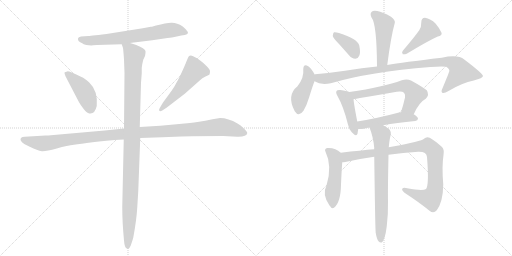
t = 0.00 s
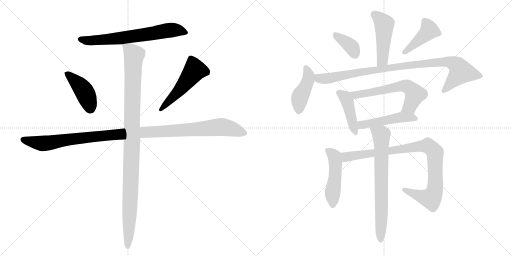
t = 2.47 s
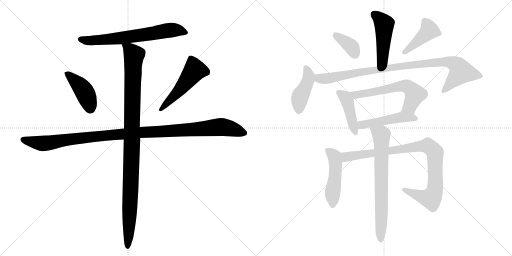
t = 4.93 s
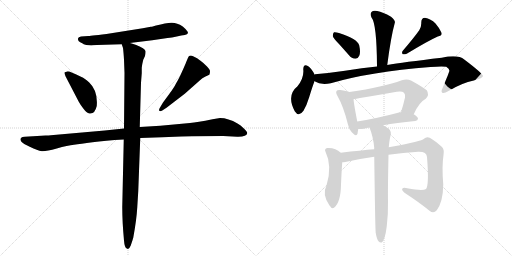
t = 7.40 s
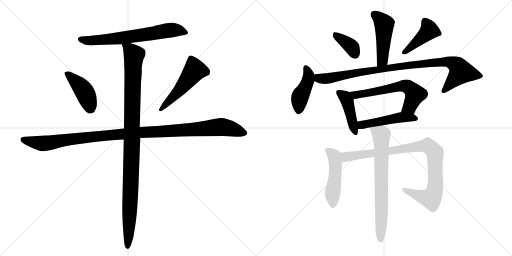
t = 9.86 s
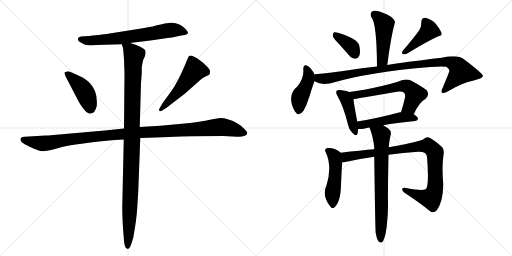
t = 12.33 s

The animated SVG that drew these frames (rendered in a browser with its animation timeline set to each time). Animation: 16 CSS @keyframes rules; one cycle of 12.33 s.

<svg version="1.1" viewBox="0 0 2048 1024" xmlns="http://www.w3.org/2000/svg">
  <g stroke="lightgray" stroke-dasharray="1,1" stroke-width="1" transform="scale(4, 4)">
    <line x1="0" y1="0" x2="256" y2="256"></line>
    <line x1="256" y1="0" x2="0" y2="256"></line>
    <line x1="128" y1="0" x2="128" y2="256"></line>
    <line x1="0" y1="128" x2="256" y2="128"></line>
    <line x1="256" y1="0" x2="512" y2="256"></line>
    <line x1="512" y1="0" x2="256" y2="256"></line>
    <line x1="384" y1="0" x2="384" y2="256"></line>
    <line x1="256" y1="128" x2="512" y2="128"></line>
  </g>
<g transform="scale(1, -1) translate(0, -850)">
   <style type="text/css">
    @keyframes keyframes0 {
      from {
       stroke: black;
       stroke-dashoffset: 683;
       stroke-width: 128;
       }
       69% {
       animation-timing-function: step-end;
       stroke: black;
       stroke-dashoffset: 0;
       stroke-width: 128;
       }
       to {
       stroke: black;
       stroke-width: 1024;
       }
       }
       #make-me-a-hanzi-animation-0 {
         animation: keyframes0 0.805827s both;
         animation-delay: 0.000000s;
         animation-timing-function: linear;
       }
    @keyframes keyframes1 {
      from {
       stroke: black;
       stroke-dashoffset: 428;
       stroke-width: 128;
       }
       58% {
       animation-timing-function: step-end;
       stroke: black;
       stroke-dashoffset: 0;
       stroke-width: 128;
       }
       to {
       stroke: black;
       stroke-width: 1024;
       }
       }
       #make-me-a-hanzi-animation-1 {
         animation: keyframes1 0.598307s both;
         animation-delay: 0.805827s;
         animation-timing-function: linear;
       }
    @keyframes keyframes2 {
      from {
       stroke: black;
       stroke-dashoffset: 517;
       stroke-width: 128;
       }
       63% {
       animation-timing-function: step-end;
       stroke: black;
       stroke-dashoffset: 0;
       stroke-width: 128;
       }
       to {
       stroke: black;
       stroke-width: 1024;
       }
       }
       #make-me-a-hanzi-animation-2 {
         animation: keyframes2 0.670736s both;
         animation-delay: 1.404134s;
         animation-timing-function: linear;
       }
    @keyframes keyframes3 {
      from {
       stroke: black;
       stroke-dashoffset: 1148;
       stroke-width: 128;
       }
       79% {
       animation-timing-function: step-end;
       stroke: black;
       stroke-dashoffset: 0;
       stroke-width: 128;
       }
       to {
       stroke: black;
       stroke-width: 1024;
       }
       }
       #make-me-a-hanzi-animation-3 {
         animation: keyframes3 1.184245s both;
         animation-delay: 2.074870s;
         animation-timing-function: linear;
       }
    @keyframes keyframes4 {
      from {
       stroke: black;
       stroke-dashoffset: 1084;
       stroke-width: 128;
       }
       78% {
       animation-timing-function: step-end;
       stroke: black;
       stroke-dashoffset: 0;
       stroke-width: 128;
       }
       to {
       stroke: black;
       stroke-width: 1024;
       }
       }
       #make-me-a-hanzi-animation-4 {
         animation: keyframes4 1.132161s both;
         animation-delay: 3.259115s;
         animation-timing-function: linear;
       }
    @keyframes keyframes5 {
      from {
       stroke: black;
       stroke-dashoffset: 477;
       stroke-width: 128;
       }
       61% {
       animation-timing-function: step-end;
       stroke: black;
       stroke-dashoffset: 0;
       stroke-width: 128;
       }
       to {
       stroke: black;
       stroke-width: 1024;
       }
       }
       #make-me-a-hanzi-animation-5 {
         animation: keyframes5 0.638184s both;
         animation-delay: 4.391276s;
         animation-timing-function: linear;
       }
    @keyframes keyframes6 {
      from {
       stroke: black;
       stroke-dashoffset: 372;
       stroke-width: 128;
       }
       55% {
       animation-timing-function: step-end;
       stroke: black;
       stroke-dashoffset: 0;
       stroke-width: 128;
       }
       to {
       stroke: black;
       stroke-width: 1024;
       }
       }
       #make-me-a-hanzi-animation-6 {
         animation: keyframes6 0.552734s both;
         animation-delay: 5.029460s;
         animation-timing-function: linear;
       }
    @keyframes keyframes7 {
      from {
       stroke: black;
       stroke-dashoffset: 429;
       stroke-width: 128;
       }
       58% {
       animation-timing-function: step-end;
       stroke: black;
       stroke-dashoffset: 0;
       stroke-width: 128;
       }
       to {
       stroke: black;
       stroke-width: 1024;
       }
       }
       #make-me-a-hanzi-animation-7 {
         animation: keyframes7 0.599121s both;
         animation-delay: 5.582194s;
         animation-timing-function: linear;
       }
    @keyframes keyframes8 {
      from {
       stroke: black;
       stroke-dashoffset: 433;
       stroke-width: 128;
       }
       58% {
       animation-timing-function: step-end;
       stroke: black;
       stroke-dashoffset: 0;
       stroke-width: 128;
       }
       to {
       stroke: black;
       stroke-width: 1024;
       }
       }
       #make-me-a-hanzi-animation-8 {
         animation: keyframes8 0.602376s both;
         animation-delay: 6.181315s;
         animation-timing-function: linear;
       }
    @keyframes keyframes9 {
      from {
       stroke: black;
       stroke-dashoffset: 966;
       stroke-width: 128;
       }
       76% {
       animation-timing-function: step-end;
       stroke: black;
       stroke-dashoffset: 0;
       stroke-width: 128;
       }
       to {
       stroke: black;
       stroke-width: 1024;
       }
       }
       #make-me-a-hanzi-animation-9 {
         animation: keyframes9 1.036133s both;
         animation-delay: 6.783691s;
         animation-timing-function: linear;
       }
    @keyframes keyframes10 {
      from {
       stroke: black;
       stroke-dashoffset: 433;
       stroke-width: 128;
       }
       58% {
       animation-timing-function: step-end;
       stroke: black;
       stroke-dashoffset: 0;
       stroke-width: 128;
       }
       to {
       stroke: black;
       stroke-width: 1024;
       }
       }
       #make-me-a-hanzi-animation-10 {
         animation: keyframes10 0.602376s both;
         animation-delay: 7.819824s;
         animation-timing-function: linear;
       }
    @keyframes keyframes11 {
      from {
       stroke: black;
       stroke-dashoffset: 615;
       stroke-width: 128;
       }
       67% {
       animation-timing-function: step-end;
       stroke: black;
       stroke-dashoffset: 0;
       stroke-width: 128;
       }
       to {
       stroke: black;
       stroke-width: 1024;
       }
       }
       #make-me-a-hanzi-animation-11 {
         animation: keyframes11 0.750488s both;
         animation-delay: 8.422201s;
         animation-timing-function: linear;
       }
    @keyframes keyframes12 {
      from {
       stroke: black;
       stroke-dashoffset: 488;
       stroke-width: 128;
       }
       61% {
       animation-timing-function: step-end;
       stroke: black;
       stroke-dashoffset: 0;
       stroke-width: 128;
       }
       to {
       stroke: black;
       stroke-width: 1024;
       }
       }
       #make-me-a-hanzi-animation-12 {
         animation: keyframes12 0.647135s both;
         animation-delay: 9.172689s;
         animation-timing-function: linear;
       }
    @keyframes keyframes13 {
      from {
       stroke: black;
       stroke-dashoffset: 491;
       stroke-width: 128;
       }
       62% {
       animation-timing-function: step-end;
       stroke: black;
       stroke-dashoffset: 0;
       stroke-width: 128;
       }
       to {
       stroke: black;
       stroke-width: 1024;
       }
       }
       #make-me-a-hanzi-animation-13 {
         animation: keyframes13 0.649577s both;
         animation-delay: 9.819824s;
         animation-timing-function: linear;
       }
    @keyframes keyframes14 {
      from {
       stroke: black;
       stroke-dashoffset: 941;
       stroke-width: 128;
       }
       75% {
       animation-timing-function: step-end;
       stroke: black;
       stroke-dashoffset: 0;
       stroke-width: 128;
       }
       to {
       stroke: black;
       stroke-width: 1024;
       }
       }
       #make-me-a-hanzi-animation-14 {
         animation: keyframes14 1.015788s both;
         animation-delay: 10.469401s;
         animation-timing-function: linear;
       }
    @keyframes keyframes15 {
      from {
       stroke: black;
       stroke-dashoffset: 724;
       stroke-width: 128;
       }
       70% {
       animation-timing-function: step-end;
       stroke: black;
       stroke-dashoffset: 0;
       stroke-width: 128;
       }
       to {
       stroke: black;
       stroke-width: 1024;
       }
       }
       #make-me-a-hanzi-animation-15 {
         animation: keyframes15 0.839193s both;
         animation-delay: 11.485189s;
         animation-timing-function: linear;
       }
</style>
<path d="M 611 744 Q 607 743 603 743 L 571 737 L 426 714 Q 354 706 353 706 L 324 704 Q 313 702 312 696 Q 310 684 329 677 Q 333 673 345 670 L 365 668 L 373 669 L 388 670 L 487 673 L 519 678 L 609 689 L 670 698 Q 687 699 707 704 Q 727 709 739 710 Q 750 713 752 718 Q 752 726 731 744 Q 707 760 685.5 759 Q 664 758 624 748 L 611 744 Z" fill="lightgray"></path> 
<path d="M 315 443 Q 322 430 334 415 Q 346 400 352 398 Q 378 388 387 426 Q 392 487 357 520 Q 338 538 326 542 Q 277 566 269 564.5 Q 261 563 258 560 Q 257 558 262 545 L 315 443 Z" fill="lightgray"></path> 
<path d="M 666 419 L 739 475 L 800 529 Q 808 539 822 544.5 Q 836 550 838 552 Q 840 560 840 565.5 Q 840 571 828 584 Q 816 597 802 607 Q 789 619 772.5 625.5 Q 756 632 752 619 L 744 600 Q 743 596 728 563 Q 713 530 704 516 Q 697 501 677 474 L 652 440 L 639 418 Q 635 411 637 407 Q 641 403 649 408 L 666 419 Z" fill="lightgray"></path> 
<path d="M 496 336 L 419 328 L 203 309 Q 196 308 182 308 L 99 303 Q 88 303 85 299 Q 75 289 97 274 L 119 263 Q 151 247 167 245.5 Q 183 244 227 256.5 Q 271 269 296 271.5 Q 321 274 370 281 Q 419 288 495 292 L 561 298 L 649 301 L 725 304 Q 740 305 768 305 L 893 306 L 949 303 Q 987 302 989 318 Q 989 323 975.5 336.5 Q 962 350 950 356 Q 913 378 880 378 L 850 373 Q 788 360 760 358 L 641 347 L 559 342 L 496 336 Z" fill="lightgray"></path> 
<path d="M 487 673 L 492 658 Q 494 643 496 612 L 498 558 L 496 336 L 495 292 L 489 22 Q 489 -38 496 -112 Q 498 -140 507 -144 L 512 -146 Q 517 -146 523 -132 Q 532 -105 533 -101 Q 546 -31 549 20 L 553 85 L 561 298 L 559 342 L 564 519 L 567 557 L 567 579 Q 569 596 573 611 L 580 626 Q 583 640 582 646 Q 580 656 545 670 L 533 674 Q 521 678 519 678 C 490 687 483 689 487 673 Z" fill="lightgray"></path> 
<path d="M 1549 590 Q 1564 705 1579 758 Q 1583 768 1564 783 Q 1531 802 1509 806 Q 1493 810 1486 802 Q 1479 795 1486 780 Q 1507 755 1508 584 C 1508 554 1545 560 1549 590 Z" fill="lightgray"></path> 
<path d="M 1356 674 Q 1375 653 1396 629 Q 1406 616 1422 615 Q 1432 615 1437 627 Q 1443 640 1437 668 Q 1430 695 1356 718 Q 1343 722 1336 721 Q 1332 718 1331 706 Q 1334 696 1356 674 Z" fill="lightgray"></path> 
<path d="M 1677 729 Q 1655 698 1612 648 Q 1605 641 1611 633 Q 1618 632 1627 635 Q 1711 686 1751 704 Q 1770 708 1766 719 Q 1760 735 1742 756 Q 1723 775 1700 779 Q 1685 779 1685 759 Q 1686 744 1677 729 Z" fill="lightgray"></path> 
<path d="M 1258 552 L 1258 553 Q 1245 577 1233 585 Q 1214 598 1213 573 Q 1217 540 1190 505 Q 1145 469 1179 405 Q 1195 380 1214 407 Q 1227 429 1237 462 Q 1249 502 1258 525 L 1258 552 Z" fill="lightgray"></path> 
<path d="M 1258 525 Q 1283 509 1323 517 Q 1480 563 1722 582 Q 1768 586 1785 583 Q 1800 573 1797 565 Q 1797 562 1770 497 Q 1763 484 1769 479 Q 1776 475 1794 486 Q 1849 519 1895 528 Q 1932 538 1932 546 Q 1931 556 1857 612 Q 1832 633 1767 619 Q 1611 601 1549 590 L 1508 584 Q 1450 578 1380 567 Q 1320 558 1260 553 Q 1259 553 1258 552 C 1228 548 1230 536 1258 525 Z" fill="lightgray"></path> 
<path d="M 1398 482 Q 1388 486 1361 490 Q 1349 491 1347 487 Q 1341 481 1350 466 Q 1374 424 1391 355 Q 1395 333 1408 320 Q 1426 301 1430 315 Q 1431 322 1433 334 L 1429 364 Q 1416 431 1414 453 C 1411 478 1411 478 1398 482 Z" fill="lightgray"></path> 
<path d="M 1655 393 Q 1676 441 1703 455 Q 1719 471 1707 489 Q 1691 502 1644 528 Q 1628 535 1607 529 Q 1535 502 1398 482 C 1368 478 1385 447 1414 453 Q 1417 454 1587 483 Q 1608 487 1616 479 Q 1622 473 1620 460 Q 1613 429 1604 401 C 1595 372 1642 366 1655 393 Z" fill="lightgray"></path> 
<path d="M 1533 349 Q 1585 359 1661 366 Q 1671 367 1672 375 Q 1672 382 1655 393 L 1604 401 Q 1603 402 1600 401 Q 1506 376 1429 364 C 1399 359 1403 333 1433 334 Q 1443 334 1456 335 Q 1466 338 1478 340 L 1533 349 Z" fill="lightgray"></path> 
<path d="M 1363 239 Q 1342 260 1309 258 Q 1296 254 1302 243 Q 1330 186 1306 108 Q 1287 72 1318 28 L 1320 26 Q 1327 13 1336 19 Q 1363 40 1364 112 Q 1367 178 1369 201 C 1371 231 1371 232 1363 239 Z" fill="lightgray"></path> 
<path d="M 1554 231 Q 1612 240 1673 243 Q 1707 244 1708 222 Q 1717 110 1704 94 Q 1691 85 1629 97 Q 1613 101 1609 95 Q 1606 89 1618 79 Q 1679 39 1718 7 Q 1734 -6 1747 9 Q 1772 42 1773 112 Q 1767 184 1774 230 Q 1778 252 1768 262 Q 1740 287 1719 299 Q 1706 305 1696 295 Q 1687 285 1566 263 Q 1560 263 1555 261 L 1497 253 Q 1445 249 1363 239 C 1333 235 1339 197 1369 201 Q 1373 201 1381 202 Q 1439 215 1497 223 L 1554 231 Z" fill="lightgray"></path> 
<path d="M 1503 -82 Q 1507 -106 1514 -115 Q 1520 -122 1527 -120 Q 1540 -111 1547 -55 Q 1553 -4 1552 46 Q 1551 86 1554 231 L 1555 261 Q 1558 294 1563 311 Q 1566 327 1552 337 Q 1542 344 1533 349 C 1507 365 1468 368 1478 340 Q 1493 303 1497 258 Q 1496 257 1497 253 L 1497 223 Q 1501 -80 1503 -82 Z" fill="lightgray"></path> 
      <clipPath id="make-me-a-hanzi-clip-0">
      <path d="M 611 744 Q 607 743 603 743 L 571 737 L 426 714 Q 354 706 353 706 L 324 704 Q 313 702 312 696 Q 310 684 329 677 Q 333 673 345 670 L 365 668 L 373 669 L 388 670 L 487 673 L 519 678 L 609 689 L 670 698 Q 687 699 707 704 Q 727 709 739 710 Q 750 713 752 718 Q 752 726 731 744 Q 707 760 685.5 759 Q 664 758 624 748 L 611 744 Z" fill="lightgray"></path>
      </clipPath>
      <path clip-path="url(#make-me-a-hanzi-clip-0)" d="M 322 693 L 362 687 L 489 698 L 690 730 L 726 727 L 743 718 " fill="none" id="make-me-a-hanzi-animation-0" stroke-dasharray="555 1110" stroke-linecap="round"></path>

      <clipPath id="make-me-a-hanzi-clip-1">
      <path d="M 315 443 Q 322 430 334 415 Q 346 400 352 398 Q 378 388 387 426 Q 392 487 357 520 Q 338 538 326 542 Q 277 566 269 564.5 Q 261 563 258 560 Q 257 558 262 545 L 315 443 Z" fill="lightgray"></path>
      </clipPath>
      <path clip-path="url(#make-me-a-hanzi-clip-1)" d="M 267 554 L 304 524 L 334 489 L 361 416 " fill="none" id="make-me-a-hanzi-animation-1" stroke-dasharray="300 600" stroke-linecap="round"></path>

      <clipPath id="make-me-a-hanzi-clip-2">
      <path d="M 666 419 L 739 475 L 800 529 Q 808 539 822 544.5 Q 836 550 838 552 Q 840 560 840 565.5 Q 840 571 828 584 Q 816 597 802 607 Q 789 619 772.5 625.5 Q 756 632 752 619 L 744 600 Q 743 596 728 563 Q 713 530 704 516 Q 697 501 677 474 L 652 440 L 639 418 Q 635 411 637 407 Q 641 403 649 408 L 666 419 Z" fill="lightgray"></path>
      </clipPath>
      <path clip-path="url(#make-me-a-hanzi-clip-2)" d="M 830 560 L 779 570 L 708 478 L 643 412 " fill="none" id="make-me-a-hanzi-animation-2" stroke-dasharray="389 778" stroke-linecap="round"></path>

      <clipPath id="make-me-a-hanzi-clip-3">
      <path d="M 496 336 L 419 328 L 203 309 Q 196 308 182 308 L 99 303 Q 88 303 85 299 Q 75 289 97 274 L 119 263 Q 151 247 167 245.5 Q 183 244 227 256.5 Q 271 269 296 271.5 Q 321 274 370 281 Q 419 288 495 292 L 561 298 L 649 301 L 725 304 Q 740 305 768 305 L 893 306 L 949 303 Q 987 302 989 318 Q 989 323 975.5 336.5 Q 962 350 950 356 Q 913 378 880 378 L 850 373 Q 788 360 760 358 L 641 347 L 559 342 L 496 336 Z" fill="lightgray"></path>
      </clipPath>
      <path clip-path="url(#make-me-a-hanzi-clip-3)" d="M 95 291 L 168 276 L 460 312 L 878 342 L 929 334 L 979 318 " fill="none" id="make-me-a-hanzi-animation-3" stroke-dasharray="1020 2040" stroke-linecap="round"></path>

      <clipPath id="make-me-a-hanzi-clip-4">
      <path d="M 487 673 L 492 658 Q 494 643 496 612 L 498 558 L 496 336 L 495 292 L 489 22 Q 489 -38 496 -112 Q 498 -140 507 -144 L 512 -146 Q 517 -146 523 -132 Q 532 -105 533 -101 Q 546 -31 549 20 L 553 85 L 561 298 L 559 342 L 564 519 L 567 557 L 567 579 Q 569 596 573 611 L 580 626 Q 583 640 582 646 Q 580 656 545 670 L 533 674 Q 521 678 519 678 C 490 687 483 689 487 673 Z" fill="lightgray"></path>
      </clipPath>
      <path clip-path="url(#make-me-a-hanzi-clip-4)" d="M 493 667 L 519 652 L 536 630 L 512 -140 " fill="none" id="make-me-a-hanzi-animation-4" stroke-dasharray="956 1912" stroke-linecap="round"></path>

      <clipPath id="make-me-a-hanzi-clip-5">
      <path d="M 1549 590 Q 1564 705 1579 758 Q 1583 768 1564 783 Q 1531 802 1509 806 Q 1493 810 1486 802 Q 1479 795 1486 780 Q 1507 755 1508 584 C 1508 554 1545 560 1549 590 Z" fill="lightgray"></path>
      </clipPath>
      <path clip-path="url(#make-me-a-hanzi-clip-5)" d="M 1497 792 L 1537 752 L 1530 609 L 1513 597 " fill="none" id="make-me-a-hanzi-animation-5" stroke-dasharray="349 698" stroke-linecap="round"></path>

      <clipPath id="make-me-a-hanzi-clip-6">
      <path d="M 1356 674 Q 1375 653 1396 629 Q 1406 616 1422 615 Q 1432 615 1437 627 Q 1443 640 1437 668 Q 1430 695 1356 718 Q 1343 722 1336 721 Q 1332 718 1331 706 Q 1334 696 1356 674 Z" fill="lightgray"></path>
      </clipPath>
      <path clip-path="url(#make-me-a-hanzi-clip-6)" d="M 1340 711 L 1402 666 L 1421 631 " fill="none" id="make-me-a-hanzi-animation-6" stroke-dasharray="244 488" stroke-linecap="round"></path>

      <clipPath id="make-me-a-hanzi-clip-7">
      <path d="M 1677 729 Q 1655 698 1612 648 Q 1605 641 1611 633 Q 1618 632 1627 635 Q 1711 686 1751 704 Q 1770 708 1766 719 Q 1760 735 1742 756 Q 1723 775 1700 779 Q 1685 779 1685 759 Q 1686 744 1677 729 Z" fill="lightgray"></path>
      </clipPath>
      <path clip-path="url(#make-me-a-hanzi-clip-7)" d="M 1700 763 L 1717 729 L 1615 640 " fill="none" id="make-me-a-hanzi-animation-7" stroke-dasharray="301 602" stroke-linecap="round"></path>

      <clipPath id="make-me-a-hanzi-clip-8">
      <path d="M 1258 552 L 1258 553 Q 1245 577 1233 585 Q 1214 598 1213 573 Q 1217 540 1190 505 Q 1145 469 1179 405 Q 1195 380 1214 407 Q 1227 429 1237 462 Q 1249 502 1258 525 L 1258 552 Z" fill="lightgray"></path>
      </clipPath>
      <path clip-path="url(#make-me-a-hanzi-clip-8)" d="M 1224 578 L 1235 545 L 1199 458 L 1195 410 " fill="none" id="make-me-a-hanzi-animation-8" stroke-dasharray="305 610" stroke-linecap="round"></path>

      <clipPath id="make-me-a-hanzi-clip-9">
      <path d="M 1258 525 Q 1283 509 1323 517 Q 1480 563 1722 582 Q 1768 586 1785 583 Q 1800 573 1797 565 Q 1797 562 1770 497 Q 1763 484 1769 479 Q 1776 475 1794 486 Q 1849 519 1895 528 Q 1932 538 1932 546 Q 1931 556 1857 612 Q 1832 633 1767 619 Q 1611 601 1549 590 L 1508 584 Q 1450 578 1380 567 Q 1320 558 1260 553 Q 1259 553 1258 552 C 1228 548 1230 536 1258 525 Z" fill="lightgray"></path>
      </clipPath>
      <path clip-path="url(#make-me-a-hanzi-clip-9)" d="M 1263 545 L 1280 535 L 1324 538 L 1614 587 L 1758 603 L 1799 602 L 1824 591 L 1844 562 L 1774 485 " fill="none" id="make-me-a-hanzi-animation-9" stroke-dasharray="838 1676" stroke-linecap="round"></path>

      <clipPath id="make-me-a-hanzi-clip-10">
      <path d="M 1398 482 Q 1388 486 1361 490 Q 1349 491 1347 487 Q 1341 481 1350 466 Q 1374 424 1391 355 Q 1395 333 1408 320 Q 1426 301 1430 315 Q 1431 322 1433 334 L 1429 364 Q 1416 431 1414 453 C 1411 478 1411 478 1398 482 Z" fill="lightgray"></path>
      </clipPath>
      <path clip-path="url(#make-me-a-hanzi-clip-10)" d="M 1356 480 L 1381 460 L 1389 446 L 1420 321 " fill="none" id="make-me-a-hanzi-animation-10" stroke-dasharray="305 610" stroke-linecap="round"></path>

      <clipPath id="make-me-a-hanzi-clip-11">
      <path d="M 1655 393 Q 1676 441 1703 455 Q 1719 471 1707 489 Q 1691 502 1644 528 Q 1628 535 1607 529 Q 1535 502 1398 482 C 1368 478 1385 447 1414 453 Q 1417 454 1587 483 Q 1608 487 1616 479 Q 1622 473 1620 460 Q 1613 429 1604 401 C 1595 372 1642 366 1655 393 Z" fill="lightgray"></path>
      </clipPath>
      <path clip-path="url(#make-me-a-hanzi-clip-11)" d="M 1408 481 L 1422 470 L 1626 505 L 1639 498 L 1660 472 L 1639 423 L 1611 406 " fill="none" id="make-me-a-hanzi-animation-11" stroke-dasharray="487 974" stroke-linecap="round"></path>

      <clipPath id="make-me-a-hanzi-clip-12">
      <path d="M 1533 349 Q 1585 359 1661 366 Q 1671 367 1672 375 Q 1672 382 1655 393 L 1604 401 Q 1603 402 1600 401 Q 1506 376 1429 364 C 1399 359 1403 333 1433 334 Q 1443 334 1456 335 Q 1466 338 1478 340 L 1533 349 Z" fill="lightgray"></path>
      </clipPath>
      <path clip-path="url(#make-me-a-hanzi-clip-12)" d="M 1437 357 L 1447 350 L 1607 381 L 1663 375 " fill="none" id="make-me-a-hanzi-animation-12" stroke-dasharray="360 720" stroke-linecap="round"></path>

      <clipPath id="make-me-a-hanzi-clip-13">
      <path d="M 1363 239 Q 1342 260 1309 258 Q 1296 254 1302 243 Q 1330 186 1306 108 Q 1287 72 1318 28 L 1320 26 Q 1327 13 1336 19 Q 1363 40 1364 112 Q 1367 178 1369 201 C 1371 231 1371 232 1363 239 Z" fill="lightgray"></path>
      </clipPath>
      <path clip-path="url(#make-me-a-hanzi-clip-13)" d="M 1309 249 L 1338 225 L 1342 199 L 1330 28 " fill="none" id="make-me-a-hanzi-animation-13" stroke-dasharray="363 726" stroke-linecap="round"></path>

      <clipPath id="make-me-a-hanzi-clip-14">
      <path d="M 1554 231 Q 1612 240 1673 243 Q 1707 244 1708 222 Q 1717 110 1704 94 Q 1691 85 1629 97 Q 1613 101 1609 95 Q 1606 89 1618 79 Q 1679 39 1718 7 Q 1734 -6 1747 9 Q 1772 42 1773 112 Q 1767 184 1774 230 Q 1778 252 1768 262 Q 1740 287 1719 299 Q 1706 305 1696 295 Q 1687 285 1566 263 Q 1560 263 1555 261 L 1497 253 Q 1445 249 1363 239 C 1333 235 1339 197 1369 201 Q 1373 201 1381 202 Q 1439 215 1497 223 L 1554 231 Z" fill="lightgray"></path>
      </clipPath>
      <path clip-path="url(#make-me-a-hanzi-clip-14)" d="M 1374 208 L 1391 225 L 1677 265 L 1718 263 L 1739 240 L 1741 228 L 1741 104 L 1727 61 L 1714 57 L 1681 65 L 1615 92 " fill="none" id="make-me-a-hanzi-animation-14" stroke-dasharray="813 1626" stroke-linecap="round"></path>

      <clipPath id="make-me-a-hanzi-clip-15">
      <path d="M 1503 -82 Q 1507 -106 1514 -115 Q 1520 -122 1527 -120 Q 1540 -111 1547 -55 Q 1553 -4 1552 46 Q 1551 86 1554 231 L 1555 261 Q 1558 294 1563 311 Q 1566 327 1552 337 Q 1542 344 1533 349 C 1507 365 1468 368 1478 340 Q 1493 303 1497 258 Q 1496 257 1497 253 L 1497 223 Q 1501 -80 1503 -82 Z" fill="lightgray"></path>
      </clipPath>
      <path clip-path="url(#make-me-a-hanzi-clip-15)" d="M 1486 336 L 1525 311 L 1523 -111 " fill="none" id="make-me-a-hanzi-animation-15" stroke-dasharray="596 1192" stroke-linecap="round"></path>

</g>
</svg>
